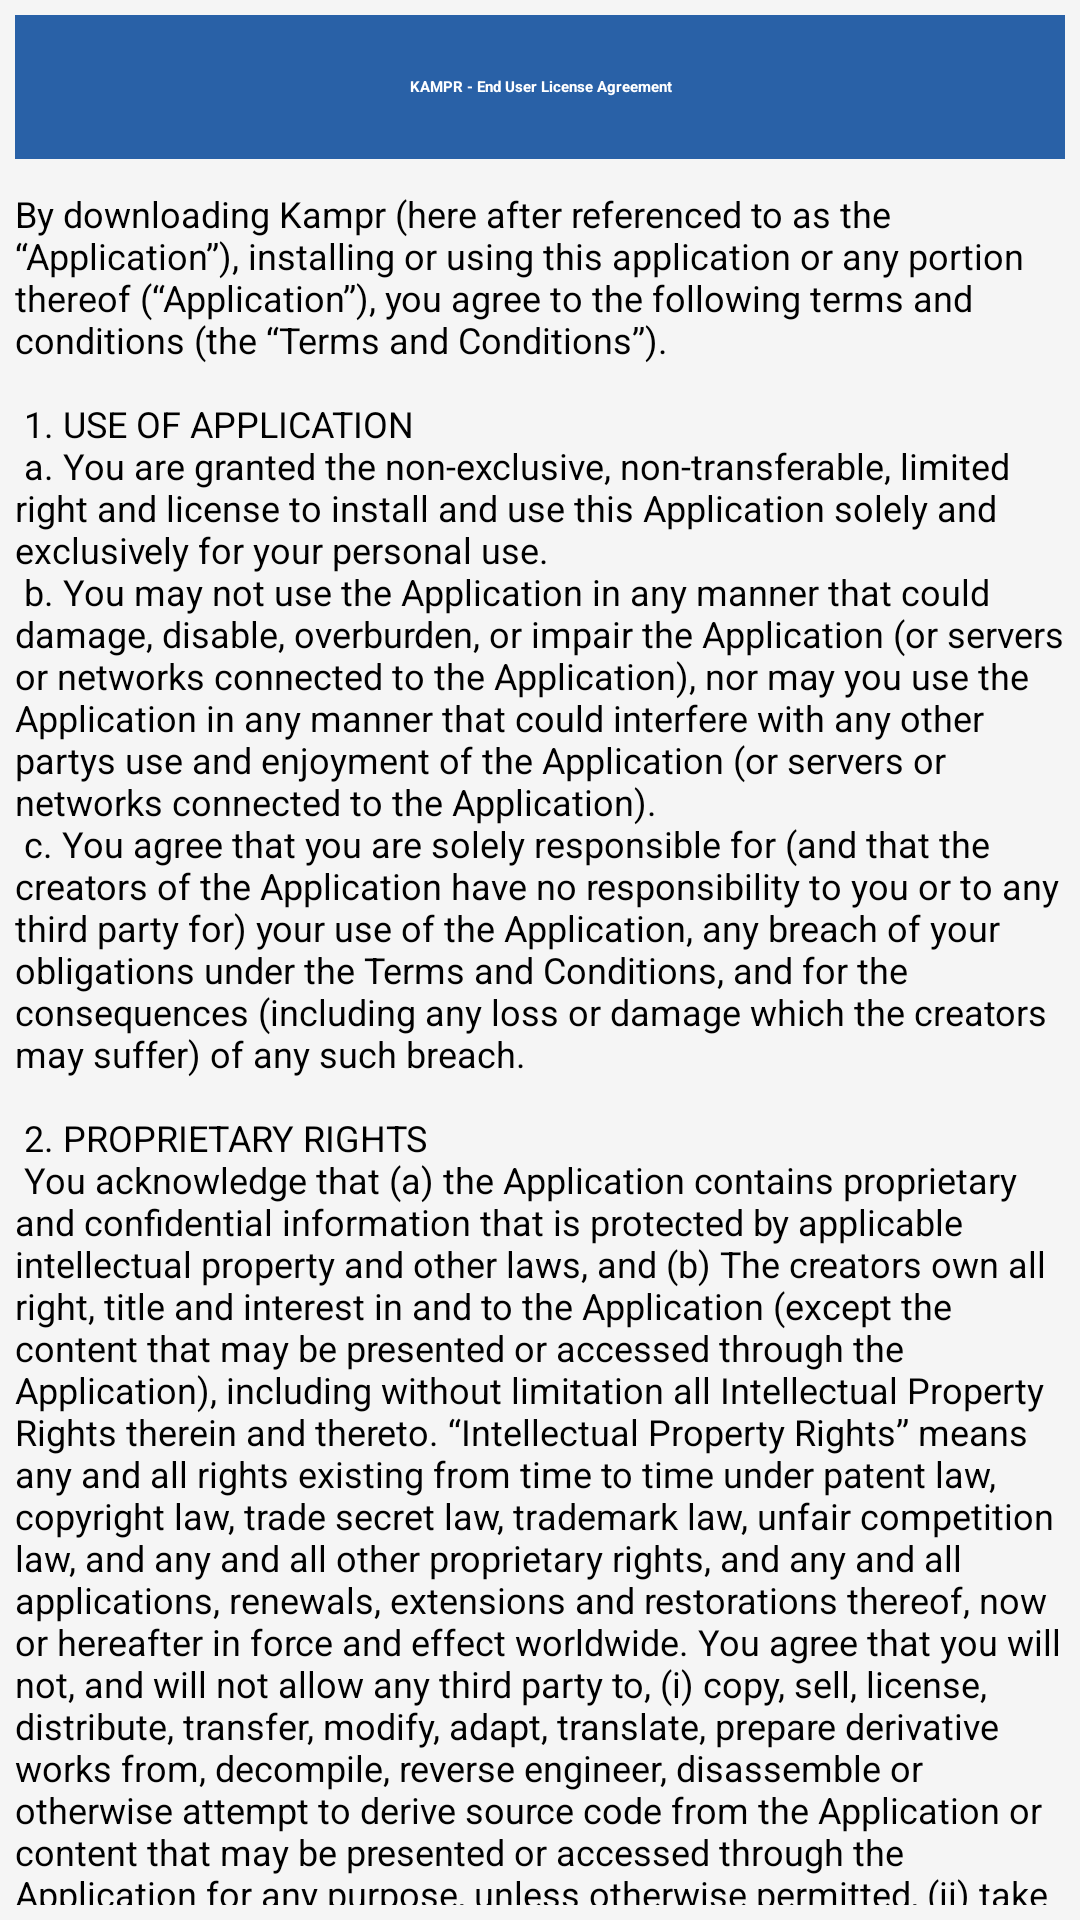

Layout XML and referenced resources for this Android screen:
<!-- AndroidManifest.xml: application theme Kampr -->
<!-- res/layout/eula_dialog_box.xml -->
<?xml version="1.0" encoding="utf-8"?>
<RelativeLayout xmlns:android="http://schemas.android.com/apk/res/android"
    android:id="@+id/eula_dialog"
    android:layout_width="fill_parent"
    android:layout_height="fill_parent"
    android:background="@drawable/eula_dialog_box_bg" android:gravity="center">

    <TextView
        android:id="@+id/eula_dialog_box_title"
        android:layout_width="fill_parent"
        android:layout_height="48dp"
        android:text="KAMPR - End User License Agreement" android:gravity="center" android:textColor="@color/white" android:textStyle="bold" android:background="@color/dark_blue"/>

    <ScrollView
        android:id="@+id/eula_content"
        android:layout_width="fill_parent"
        android:layout_height="fill_parent"
        android:layout_above="@+id/eula_dialog_button"
        android:layout_below="@+id/eula_dialog_box_title" android:layout_marginTop="10dp">

        <TextView
            android:id="@+id/eula_body"
            android:layout_width="fill_parent"
            android:layout_height="fill_parent"
            android:text="@string/eula" android:textColor="@color/black" android:textSize="12sp"/>

    </ScrollView>

</RelativeLayout>
<!-- resources referenced by this layout -->
<resources>
  <color name="black">#000</color>
  <color name="dark_blue">#2961a7</color>
  <color name="white">#FFF</color>
  <color name="lighter_gray">#F5F5F5</color>
</resources>
